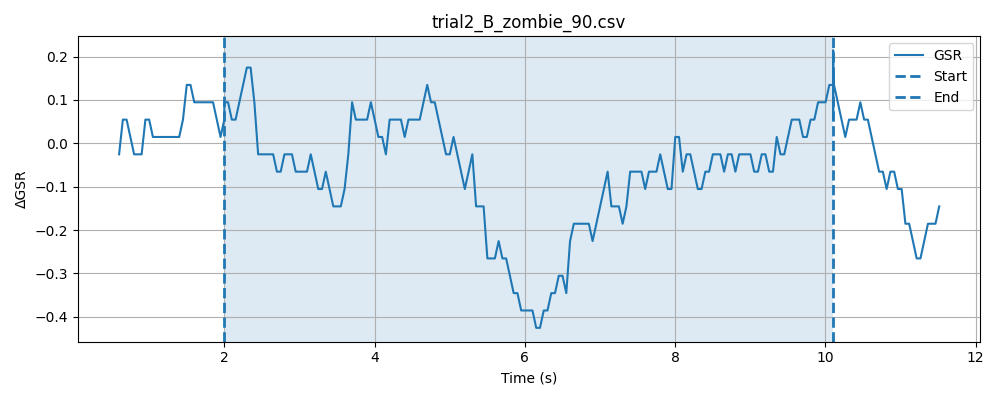

Source data for this figure (header and first rows):
timestamp, elapsed_sec, gsr_raw, phase
1778477810, 0.01916, 4093, baseline
1778477810, 0.06941, 4094, baseline
1778477810, 0.1193, 4094, baseline
1778477810, 0.1692, 4094, baseline
1778477810, 0.2192, 4094, baseline
1778477810, 0.2693, 4094, baseline
1778477810, 0.3195, 4092, baseline
1778477810, 0.3693, 4093, baseline
1778477811, 0.4195, 4094, baseline
1778477811, 0.4693, 4093, baseline
1778477811, 0.5194, 4093, baseline
1778477811, 0.5695, 4094, baseline
1778477811, 0.6195, 4094, baseline
1778477811, 0.6694, 4094, baseline
1778477811, 0.7193, 4093, baseline
1778477811, 0.7693, 4094, baseline
1778477811, 0.8195, 4093, baseline
1778477811, 0.8696, 4092, baseline
1778477811, 0.9196, 4094, baseline
1778477811, 0.9696, 4094, baseline
1778477811, 1.02, 4094, baseline
1778477811, 1.07, 4094, baseline
1778477811, 1.12, 4093, baseline
1778477811, 1.17, 4094, baseline
1778477811, 1.22, 4094, baseline
1778477811, 1.27, 4095, baseline
1778477811, 1.32, 4094, baseline
1778477811, 1.37, 4093, baseline
1778477812, 1.42, 4093, baseline
1778477812, 1.47, 4094, baseline
1778477812, 1.52, 4094, baseline
1778477812, 1.57, 4094, baseline
1778477812, 1.62, 4093, baseline
1778477812, 1.67, 4093, baseline
1778477812, 1.72, 4093, baseline
1778477812, 1.77, 4093, baseline
1778477812, 1.82, 4094, baseline
1778477812, 1.87, 4094, baseline
1778477812, 1.92, 4094, baseline
1778477812, 1.97, 4093, baseline
1778477812, 2.02, 4094, baseline
1778477812, 0.04877, 4094, stimulus
1778477812, 0.09855, 4094, stimulus
1778477812, 0.1486, 4094, stimulus
1778477812, 0.1987, 4093, stimulus
1778477812, 0.2487, 4094, stimulus
1778477812, 0.2988, 4094, stimulus
1778477812, 0.3487, 4093, stimulus
1778477813, 0.3988, 4094, stimulus
1778477813, 0.4489, 4094, stimulus
1778477813, 0.499, 4094, stimulus
1778477813, 0.549, 4093, stimulus
1778477813, 0.5991, 4094, stimulus
1778477813, 0.6491, 4094, stimulus
1778477813, 0.6991, 4094, stimulus
1778477813, 0.749, 4093, stimulus
1778477813, 0.7991, 4094, stimulus
1778477813, 0.8491, 4094, stimulus
1778477813, 0.8991, 4094, stimulus
1778477813, 0.9492, 4094, stimulus
... 208 more rows
